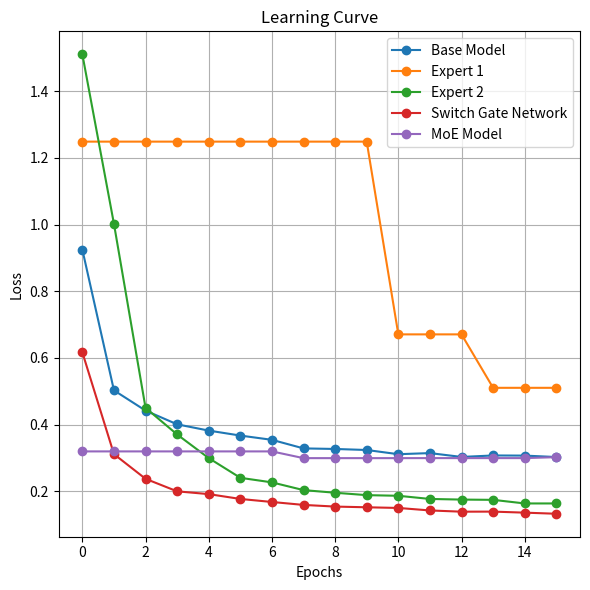

Here is the Python script that generated this plot:
#!/usr/bin/env python
# -*- coding: utf-8 -*-
"""Learning Curves"""

import matplotlib.pyplot as plt

# [redacted]
base_model_loss = [
    0.9249,
    0.5028,
    0.4421,
    0.4009,
    0.3821,
    0.3672,
    0.3544,
    0.3287,
    0.327,
    0.3239,
    0.3113,
    0.3146,
    0.3031,
    0.3075,
    0.3071,
    0.3028,
]
# [redacted]
expert_1_loss = [
    1.2488,
    1.2488,
    1.2488,
    1.2488,
    1.2488,
    1.2488,
    1.2488,
    1.2488,
    1.2488,
    1.2488,
    0.6707,
    0.6707,
    0.6707,
    0.5104,
    0.5104,
    0.5104,
]
# [redacted]
expert_2_loss = [
    1.5107,
    1.0022,
    0.4503,
    0.3704,
    0.2996,
    0.2405,
    0.2268,
    0.2036,
    0.1957,
    0.1885,
    0.1866,
    0.1771,
    0.1752,
    0.1744,
    0.1636,
    0.1636,
]
# [redacted]
switch_gate_loss = [
    0.6169,
    0.3115,
    0.2375,
    0.1999,
    0.1916,
    0.1771,
    0.168,
    0.1592,
    0.1542,
    0.1521,
    0.1501,
    0.1426,
    0.1389,
    0.1391,
    0.136,
    0.1327,
]
# [redacted]
moe_loss = [
    0.3197,
    0.3197,
    0.3197,
    0.3197,
    0.3197,
    0.3197,
    0.3197,
    0.2995,
    0.2995,
    0.2995,
    0.2995,
    0.2996,
    0.2996,
    0.2996,
    0.2996,
    0.3024,
]

# Plotting the learning curve
plt.figure(figsize=(6, 6))
plt.plot(base_model_loss, label="Base Model", marker="o")
plt.plot(expert_1_loss, label="Expert 1", marker="o")
plt.plot(expert_2_loss, label="Expert 2", marker="o")
plt.plot(switch_gate_loss, label="Switch Gate Network", marker="o")
plt.plot(moe_loss, label="MoE Model", marker="o")
plt.title("Learning Curve")
plt.xlabel("Epochs")
plt.ylabel("Loss")
plt.legend()
plt.grid(True)
plt.tight_layout()
plt.savefig("learning_curves.png")
